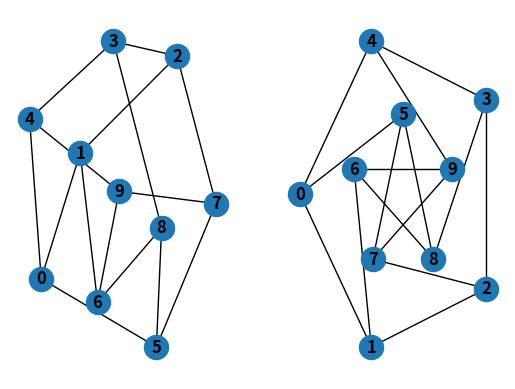
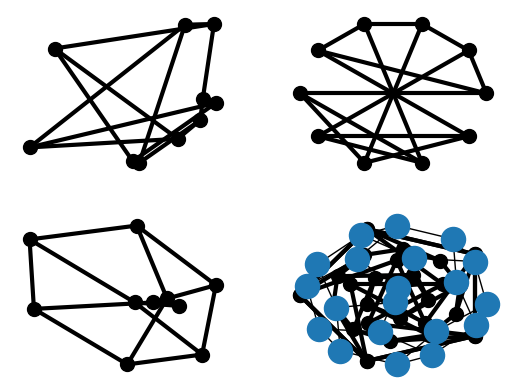

Here is the Python script that generated these plots, in order: (Note: this script raises an exception after producing the figures.)
# pip install networkx

# ## Tutorial
#
# This guide can help you start working with NetworkX.
#
# ### Creating a graph
#
# Create an empty graph with no nodes and no edges.

import networkx as nx
G = nx.Graph()

# By definition, a `Graph` is a collection of nodes (vertices) along with
# identified pairs of nodes (called edges, links, etc).  In NetworkX, nodes can
# be any [hashable](https://docs.python.org/3/glossary.html#term-hashable) object e.g., a text string, an image, an XML object,
# another Graph, a customized node object, etc.
#
# # Nodes
#
# The graph `G` can be grown in several ways.  NetworkX includes many graph
# generator functions and facilities to read and write graphs in many formats.
# To get started though we’ll look at simple manipulations.  You can add one node
# at a time,

G.add_node(1)

# or add nodes from any [iterable](https://docs.python.org/3/glossary.html#term-iterable) container, such as a list

G.add_nodes_from([2, 3])

# You can also add nodes along with node
# attributes if your container yields 2-tuples of the form
# `(node, node_attribute_dict)`:
#
# ```
# >>> G.add_nodes_from([
# ...     (4, {"color": "red"}),
# ...     (5, {"color": "green"}),
# ... ])
# ```
#
# Node attributes are discussed further below.
#
# Nodes from one graph can be incorporated into another:

H = nx.path_graph(10)
G.add_nodes_from(H)

# `G` now contains the nodes of `H` as nodes of `G`.
# In contrast, you could use the graph `H` as a node in `G`.

G.add_node(H)

# The graph `G` now contains `H` as a node.  This flexibility is very powerful as
# it allows graphs of graphs, graphs of files, graphs of functions and much more.
# It is worth thinking about how to structure your application so that the nodes
# are useful entities.  Of course you can always use a unique identifier in `G`
# and have a separate dictionary keyed by identifier to the node information if
# you prefer.
#
# # Edges
#
# `G` can also be grown by adding one edge at a time,

G.add_edge(1, 2)
e = (2, 3)
G.add_edge(*e)  # unpack edge tuple*

# by adding a list of edges,

G.add_edges_from([(1, 2), (1, 3)])

# or by adding any ebunch of edges.  An *ebunch* is any iterable
# container of edge-tuples.  An edge-tuple can be a 2-tuple of nodes or a 3-tuple
# with 2 nodes followed by an edge attribute dictionary, e.g.,
# `(2, 3, {'weight': 3.1415})`.  Edge attributes are discussed further
# below.

G.add_edges_from(H.edges)

# There are no complaints when adding existing nodes or edges. For example,
# after removing all nodes and edges,

G.clear()

# we add new nodes/edges and NetworkX quietly ignores any that are
# already present.

G.add_edges_from([(1, 2), (1, 3)])
G.add_node(1)
G.add_edge(1, 2)
G.add_node("spam")        # adds node "spam"
G.add_nodes_from("spam")  # adds 4 nodes: 's', 'p', 'a', 'm'
G.add_edge(3, 'm')

# At this stage the graph `G` consists of 8 nodes and 3 edges, as can be seen by:

G.number_of_nodes()
G.number_of_edges()

# # Examining elements of a graph
#
# We can examine the nodes and edges. Four basic graph properties facilitate
# reporting: `G.nodes`, `G.edges`, `G.adj` and `G.degree`.  These
# are set-like views of the nodes, edges, neighbors (adjacencies), and degrees
# of nodes in a graph. They offer a continually updated read-only view into
# the graph structure. They are also dict-like in that you can look up node
# and edge data attributes via the views and iterate with data attributes
# using methods `.items()`, `.data('span')`.
# If you want a specific container type instead of a view, you can specify one.
# Here we use lists, though sets, dicts, tuples and other containers may be
# better in other contexts.

list(G.nodes)
list(G.edges)
list(G.adj[1])  # or list(G.neighbors(1))
G.degree[1]  # the number of edges incident to 1

# One can specify to report the edges and degree from a subset of all nodes
# using an nbunch. An *nbunch* is any of: `None` (meaning all nodes),
# a node, or an iterable container of nodes that is not itself a node in the
# graph.

G.edges([2, 'm'])
G.degree([2, 3])

# # Removing elements from a graph
#
# One can remove nodes and edges from the graph in a similar fashion to adding.
# Use methods
# `Graph.remove_node()`,
# `Graph.remove_nodes_from()`,
# `Graph.remove_edge()`
# and
# `Graph.remove_edges_from()`, e.g.

G.remove_node(2)
G.remove_nodes_from("spam")
list(G.nodes)
G.remove_edge(1, 3)

# # Using the graph constructors
#
# Graph objects do not have to be built up incrementally - data specifying
# graph structure can be passed directly to the constructors of the various
# graph classes.
# When creating a graph structure by instantiating one of the graph
# classes you can specify data in several formats.

G.add_edge(1, 2)
H = nx.DiGraph(G)   # create a DiGraph using the connections from G
list(H.edges())
edgelist = [(0, 1), (1, 2), (2, 3)]
H = nx.Graph(edgelist)

# # What to use as nodes and edges
#
# You might notice that nodes and edges are not specified as NetworkX
# objects.  This leaves you free to use meaningful items as nodes and
# edges. The most common choices are numbers or strings, but a node can
# be any hashable object (except `None`), and an edge can be associated
# with any object `x` using `G.add_edge(n1, n2, object=x)`.
#
# As an example, `n1` and `n2` could be protein objects from the RCSB Protein
# Data Bank, and `x` could refer to an XML record of publications detailing
# experimental observations of their interaction.
#
# We have found this power quite useful, but its abuse
# can lead to surprising behavior unless one is familiar with Python.
# If in doubt, consider using `convert_node_labels_to_integers()` to obtain
# a more traditional graph with integer labels.
#
# # Accessing edges and neighbors
#
# In addition to the views `Graph.edges`, and `Graph.adj`,
# access to edges and neighbors is possible using subscript notation.

G = nx.Graph([(1, 2, {"color": "yellow"})])
G[1]  # same as G.adj[1]
G[1][2]
G.edges[1, 2]

# You can get/set the attributes of an edge using subscript notation
# if the edge already exists.

G.add_edge(1, 3)
G[1][3]['color'] = "blue"
G.edges[1, 2]['color'] = "red"
G.edges[1, 2]

# Fast examination of all (node, adjacency) pairs is achieved using
# `G.adjacency()`, or `G.adj.items()`.
# Note that for undirected graphs, adjacency iteration sees each edge twice.

FG = nx.Graph()
FG.add_weighted_edges_from([(1, 2, 0.125), (1, 3, 0.75), (2, 4, 1.2), (3, 4, 0.375)])
for n, nbrs in FG.adj.items():
   for nbr, eattr in nbrs.items():
       wt = eattr['weight']
       if wt < 0.5: print(f"({n}, {nbr}, {wt:.3})")

# Convenient access to all edges is achieved with the edges property.

for (u, v, wt) in FG.edges.data('weight'):
    if wt < 0.5:
        print(f"({u}, {v}, {wt:.3})")

# # Adding attributes to graphs, nodes, and edges
#
# Attributes such as weights, labels, colors, or whatever Python object you like,
# can be attached to graphs, nodes, or edges.
#
# Each graph, node, and edge can hold key/value attribute pairs in an associated
# attribute dictionary (the keys must be hashable).  By default these are empty,
# but attributes can be added or changed using `add_edge`, `add_node` or direct
# manipulation of the attribute dictionaries named `G.graph`, `G.nodes`, and
# `G.edges` for a graph `G`.
#
# ## Graph attributes
#
# Assign graph attributes when creating a new graph

G = nx.Graph(day="Friday")
G.graph

# Or you can modify attributes later

G.graph['day'] = "Monday"
G.graph

# # Node attributes
#
# Add node attributes using `add_node()`, `add_nodes_from()`, or `G.nodes`

G.add_node(1, time='5pm')
G.add_nodes_from([3], time='2pm')
G.nodes[1]
G.nodes[1]['room'] = 714
G.nodes.data()

# Note that adding a node to `G.nodes` does not add it to the graph, use
# `G.add_node()` to add new nodes. Similarly for edges.
#
# # Edge Attributes
#
# Add/change edge attributes using `add_edge()`, `add_edges_from()`,
# or subscript notation.

G.add_edge(1, 2, weight=4.7 )
G.add_edges_from([(3, 4), (4, 5)], color='red')
G.add_edges_from([(1, 2, {'color': 'blue'}), (2, 3, {'weight': 8})])
G[1][2]['weight'] = 4.7
G.edges[3, 4]['weight'] = 4.2

# The special attribute `weight` should be numeric as it is used by
# algorithms requiring weighted edges.
#
#  Directed graphs
#
# The `DiGraph` class provides additional methods and properties specific
# to directed edges, e.g.,
# `DiGraph.out_edges`, `DiGraph.in_degree`,
# `DiGraph.predecessors()`, `DiGraph.successors()` etc.
# To allow algorithms to work with both classes easily, the directed versions of
# `neighbors()` is equivalent to `successors()` while `degree` reports
# the sum of `in_degree` and `out_degree` even though that may feel
# inconsistent at times.

DG = nx.DiGraph()
DG.add_weighted_edges_from([(1, 2, 0.5), (3, 1, 0.75)])
DG.out_degree(1, weight='weight')
DG.degree(1, weight='weight')
list(DG.successors(1))
list(DG.neighbors(1))

# Some algorithms work only for directed graphs and others are not well
# defined for directed graphs.  Indeed the tendency to lump directed
# and undirected graphs together is dangerous.  If you want to treat
# a directed graph as undirected for some measurement you should probably
# convert it using `Graph.to_undirected()` or with

H = nx.Graph(G)  # create an undirected graph H from a directed graph G

# # Multigraphs
#
# NetworkX provides classes for graphs which allow multiple edges
# between any pair of nodes.  The `MultiGraph` and
# `MultiDiGraph`
# classes allow you to add the same edge twice, possibly with different
# edge data.  This can be powerful for some applications, but many
# algorithms are not well defined on such graphs.
# Where results are well defined,
# e.g., `MultiGraph.degree()` we provide the function.  Otherwise you
# should convert to a standard graph in a way that makes the measurement
# well defined.

MG = nx.MultiGraph()
MG.add_weighted_edges_from([(1, 2, 0.5), (1, 2, 0.75), (2, 3, 0.5)])
dict(MG.degree(weight='weight'))
GG = nx.Graph()
for n, nbrs in MG.adjacency():
   for nbr, edict in nbrs.items():
       minvalue = min([d['weight'] for d in edict.values()])
       GG.add_edge(n, nbr, weight = minvalue)

nx.shortest_path(GG, 1, 3)

# # Graph generators and graph operations
#
# In addition to constructing graphs node-by-node or edge-by-edge, they
# can also be generated by
#
# 1. Applying classic graph operations, such as:
#
# 1. Using a call to one of the classic small graphs, e.g.,
#
# 1. Using a (constructive) generator for a classic graph, e.g.,
#
# like so:

K_5 = nx.complete_graph(5)
K_3_5 = nx.complete_bipartite_graph(3, 5)
barbell = nx.barbell_graph(10, 10)
lollipop = nx.lollipop_graph(10, 20)

# 1. Using a stochastic graph generator, e.g,
#
# like so:

er = nx.erdos_renyi_graph(100, 0.15)
ws = nx.watts_strogatz_graph(30, 3, 0.1)
ba = nx.barabasi_albert_graph(100, 5)
red = nx.random_lobster(100, 0.9, 0.9)

# 1. Reading a graph stored in a file using common graph formats,
#    such as edge lists, adjacency lists, GML, GraphML, pickle, LEDA and others.

nx.write_gml(red, "path.to.file")
mygraph = nx.read_gml("path.to.file")

# For details on graph formats see Reading and writing graphs
# and for graph generator functions see Graph generators
#
# # Analyzing graphs
#
# The structure of `G` can be analyzed using various graph-theoretic
# functions such as:

G = nx.Graph()
G.add_edges_from([(1, 2), (1, 3)])
G.add_node("spam")       # adds node "spam"
list(nx.connected_components(G))
sorted(d for n, d in G.degree())
nx.clustering(G)

# Some functions with large output iterate over (node, value) 2-tuples.
# These are easily stored in a [dict](https://docs.python.org/3/library/stdtypes.html#dict) structure if you desire.

sp = dict(nx.all_pairs_shortest_path(G))
sp[3]

# See Algorithms for details on graph algorithms
# supported.
#
# # Drawing graphs
#
# NetworkX is not primarily a graph drawing package but basic drawing with
# Matplotlib as well as an interface to use the open source Graphviz software
# package are included.  These are part of the `networkx.drawing` module and will
# be imported if possible.
#
# First import Matplotlib’s plot interface (pylab works too)

import matplotlib.pyplot as plt

# To test if the import of `networkx.drawing` was successful draw `G` using one of

G = nx.petersen_graph()
plt.subplot(121)
nx.draw(G, with_labels=True, font_weight='bold')
plt.subplot(122)
nx.draw_shell(G, nlist=[range(5, 10), range(5)], with_labels=True, font_weight='bold')

# when drawing to an interactive display.  Note that you may need to issue a
# Matplotlib

plt.show()

# command if you are not using matplotlib in interactive mode (see
# [Matplotlib FAQ](http://matplotlib.org/faq/installing_faq.html#matplotlib-compiled-fine-but-nothing-shows-up-when-i-use-it)
# ).

options = {
    'node_color': 'black',
    'node_size': 100,
    'width': 3,
}
plt.subplot(221)
nx.draw_random(G, **options)
plt.subplot(222)
nx.draw_circular(G, **options)
plt.subplot(223)
nx.draw_spectral(G, **options)
plt.subplot(224)
nx.draw_shell(G, nlist=[range(5,10), range(5)], **options)

# You can find additional options via `draw_networkx()` and
# layouts via `layout`.
# You can use multiple shells with `draw_shell()`.

G = nx.dodecahedral_graph()
shells = [[2, 3, 4, 5, 6], [8, 1, 0, 19, 18, 17, 16, 15, 14, 7], [9, 10, 11, 12, 13]]
nx.draw_shell(G, nlist=shells, **options)

# To save drawings to a file, use, for example

nx.draw(G)
plt.savefig("path.png")

# writes to the file `path.png` in the local directory. If Graphviz and
# PyGraphviz or pydot, are available on your system, you can also use
# `nx_agraph.graphviz_layout(G)` or `nx_pydot.graphviz_layout(G)` to get the
# node positions, or write the graph in dot format for further processing.

from networkx.drawing.nx_pydot import write_dot
pos = nx.nx_agraph.graphviz_layout(G)
nx.draw(G, pos=pos)
write_dot(G, 'file.dot')

# See Drawing for additional details.
